The GitHub repository saleem-alhabachi/cnn-mirror-defect-detection contains a labelled image folder "dataset" with 2 categories: defect, non-defect. Examples follow, each with its label.

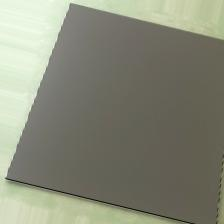
Label: non-defect

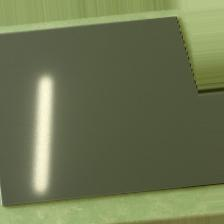
Label: non-defect

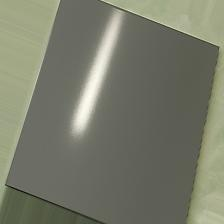
Label: non-defect

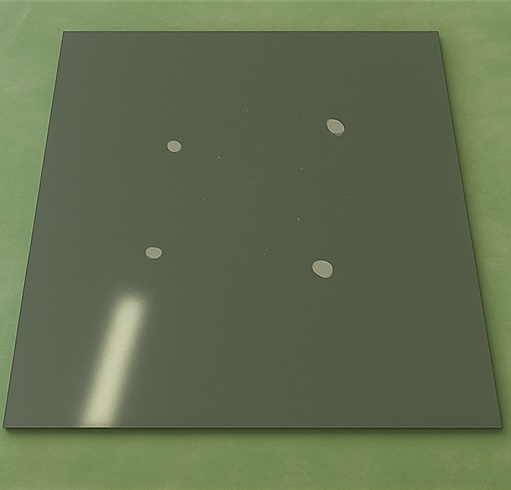
Label: defect

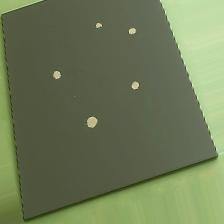
Label: defect

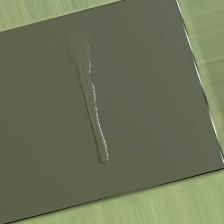
Label: defect
